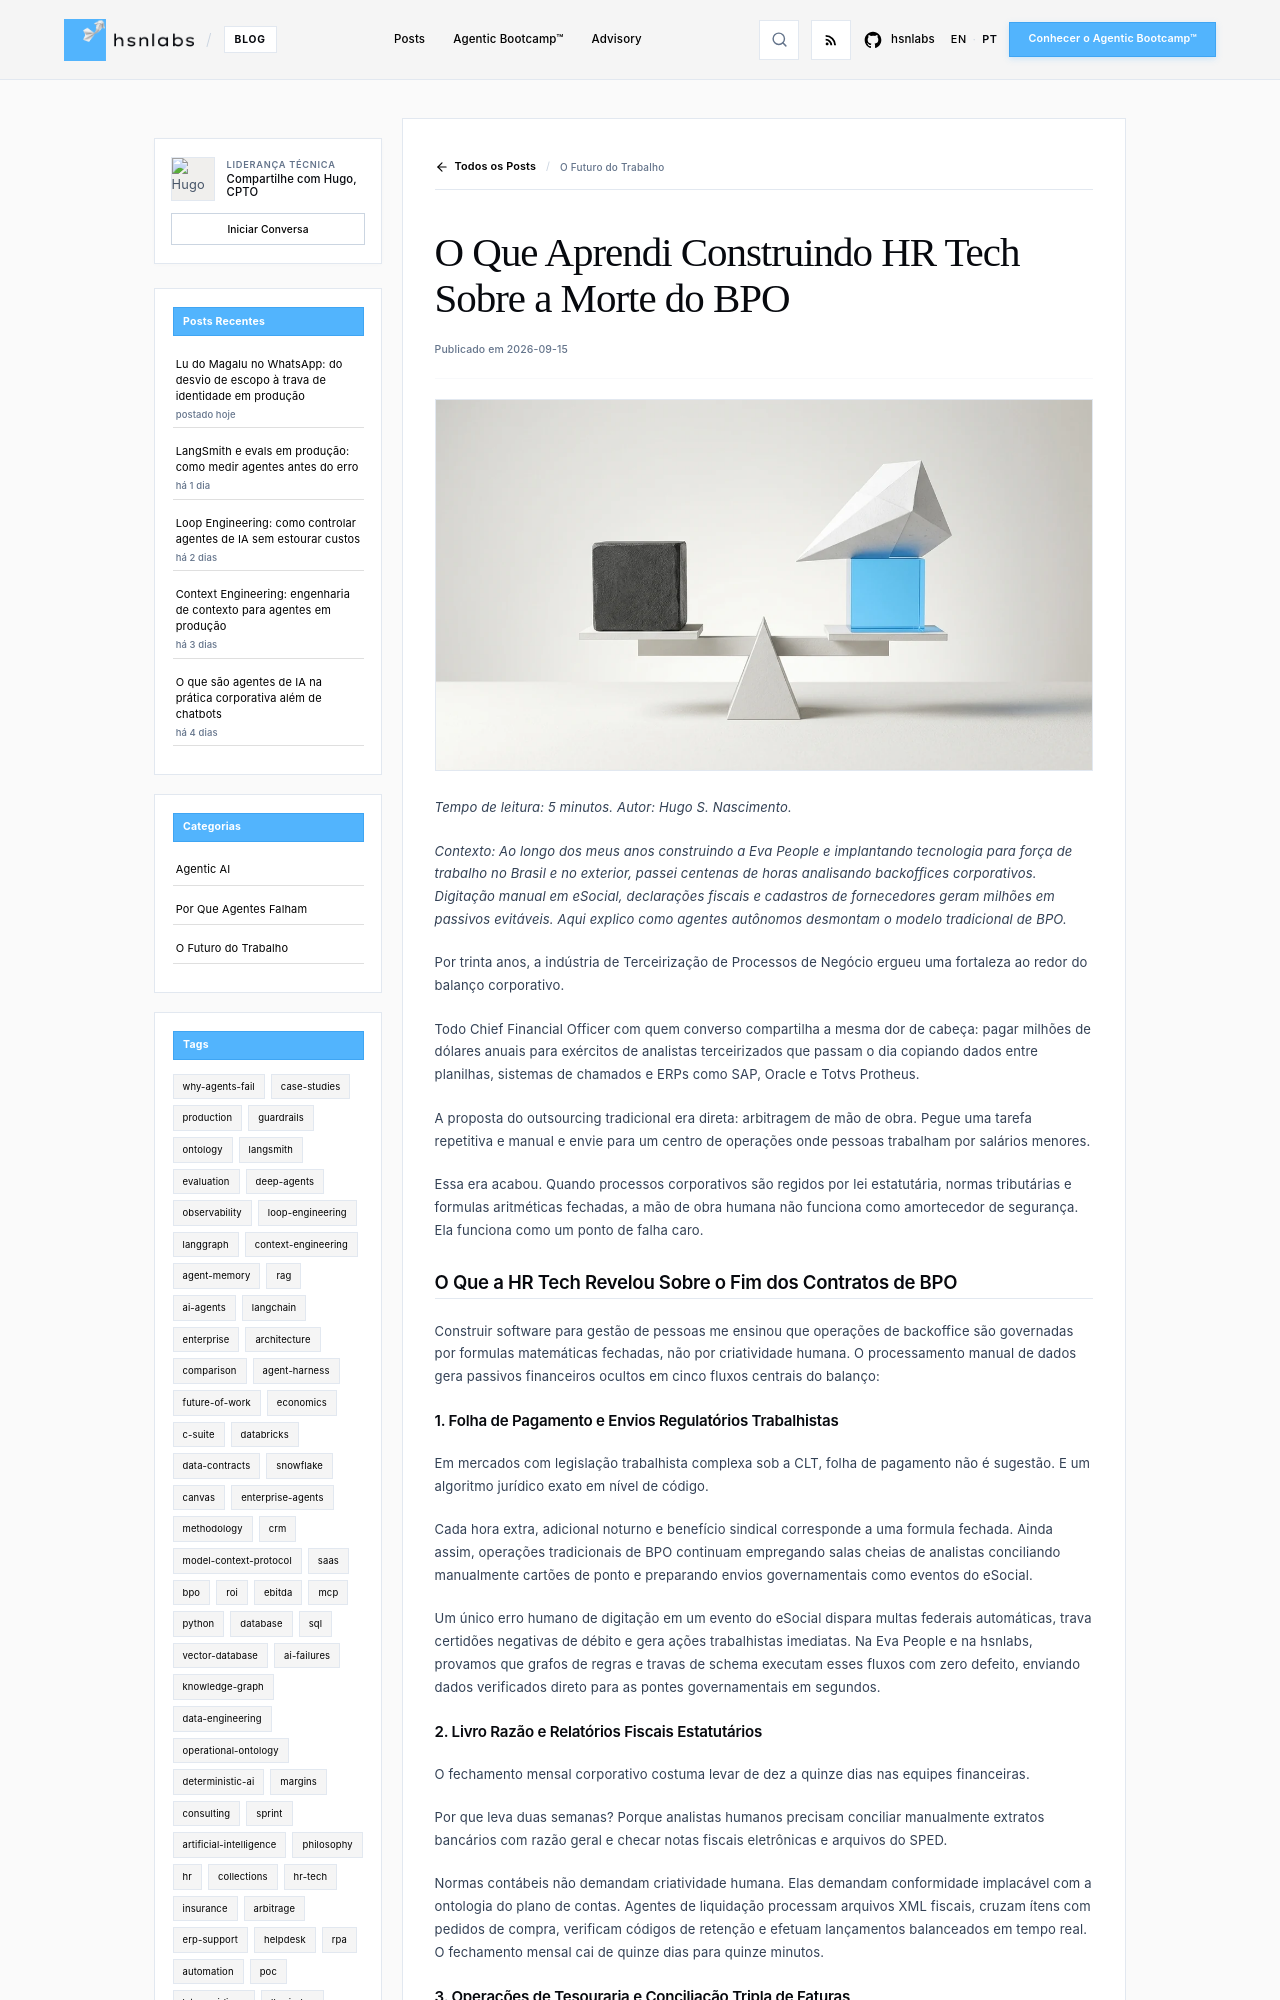

repository: hsnlabs-ai/blog · page: pt/post/guarda-do-balanco-extincao-bpo/index.html · generator: mkdocs

---
title: O Que Aprendi Construindo HR Tech Sobre a Morte do BPO
date: '2026-09-15'
category: Future of Work
tags:
- economics
- bpo
- hr-tech
description: 'Lições operacionais sobre o colapso estrutural de contratos de terceirização de RH e fluxos de trabalho manuais em grandes empresas.'
author: Hugo S. Nascimento
image: assets/images/posts/balance-sheet-guard-bpo-extinction/cover.webp
---

*Tempo de leitura: 5 minutos. Autor: Hugo S. Nascimento.*

<!-- more -->

*Contexto: Ao longo dos meus anos construindo a Eva People e implantando tecnologia para força de trabalho no Brasil e no exterior, passei centenas de horas analisando backoffices corporativos. Digitação manual em eSocial, declarações fiscais e cadastros de fornecedores geram milhões em passivos evitáveis. Aqui explico como agentes autônomos desmontam o modelo tradicional de BPO.*

Por trinta anos, a indústria de Terceirização de Processos de Negócio ergueu uma fortaleza ao redor do balanço corporativo.

Todo Chief Financial Officer com quem converso compartilha a mesma dor de cabeça: pagar milhões de dólares anuais para exércitos de analistas terceirizados que passam o dia copiando dados entre planilhas, sistemas de chamados e ERPs como SAP, Oracle e Totvs Protheus.

A proposta do outsourcing tradicional era direta: arbitragem de mão de obra. Pegue uma tarefa repetitiva e manual e envie para um centro de operações onde pessoas trabalham por salários menores.

Essa era acabou. Quando processos corporativos são regidos por lei estatutária, normas tributárias e formulas aritméticas fechadas, a mão de obra humana não funciona como amortecedor de segurança. Ela funciona como um ponto de falha caro.

## O Que a HR Tech Revelou Sobre o Fim dos Contratos de BPO

Construir software para gestão de pessoas me ensinou que operações de backoffice são governadas por formulas matemáticas fechadas, não por criatividade humana. O processamento manual de dados gera passivos financeiros ocultos em cinco fluxos centrais do balanço:
